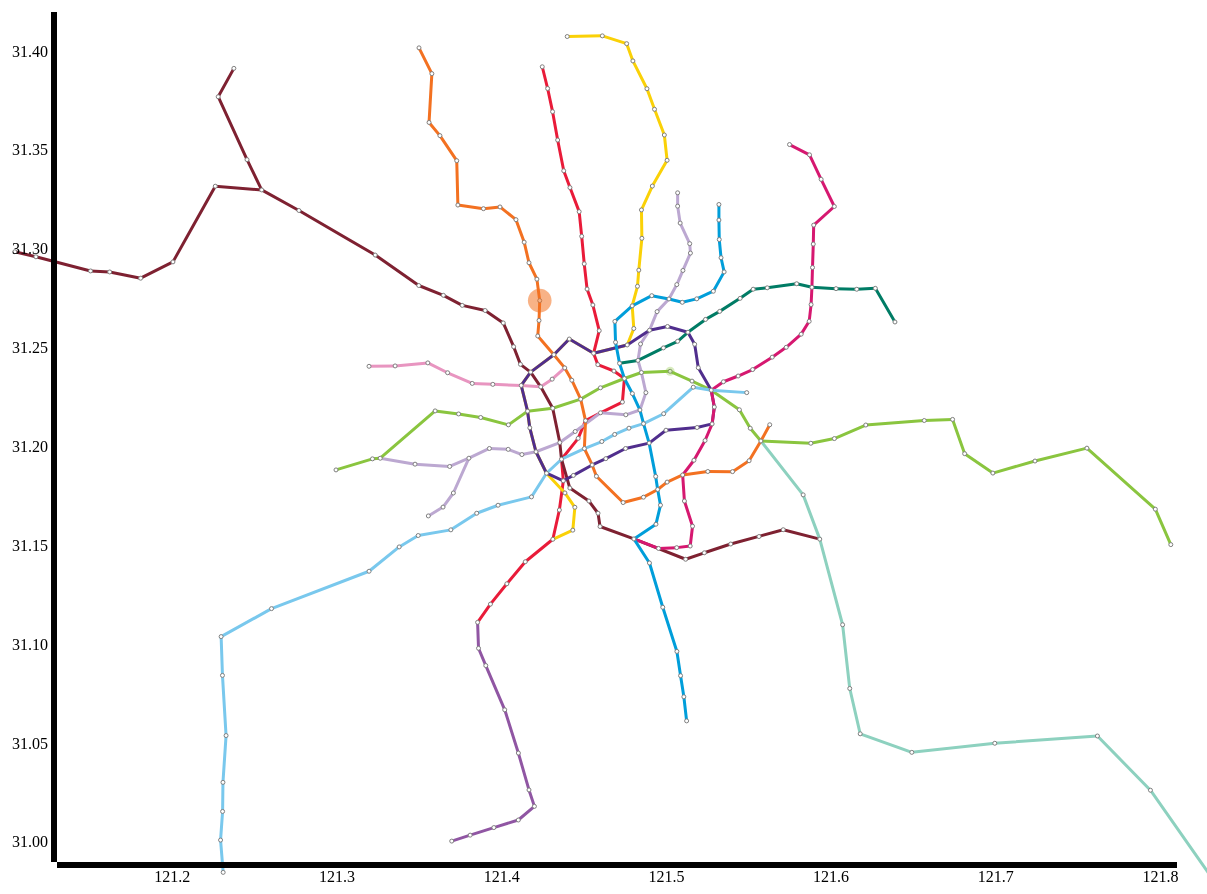
D3 v3 page, settled after 480 driven frames (8 s of simulated time); the page loaded 2 data file(s).


	var line_color = {"1": "#e91b39", "2": "#8ac53f", "3": "#fad107", "4": "#502e8d", "5": "#9056a3", "6": "#d61870", "7": "#f37121", "8": "#009eda", "9": "#79c8ed", "10": "#bca8d1", "11": "#7e2131", "12": "#007c65", "13": "#e895c0", "16": "#8dd1bf"
	};
	//var data = [{'name': '黄陂南路', 'transfer': '普通站', 'y': 569, 'x': 541, 'line': '1', 'id': '0122'},
	//{'name': '大华三路', 'transfer': '换乘站', 'y': 546, 'x': 544, 'line': '1', 'id': '0123'},
	//{'name': '新闸路', 'transfer': '普通站', 'y': 521, 'x': 483, 'line': '1', 'id': '0124'}];

	var connections;

	var stations;

	var entries = [
			[{"name": "大华三路", "x": 100, "y": 100, "entry": 50}, {"name": "陆家嘴", "x": 400, "y": 400, "entry": 80}], 
			[{"name": "大华三路", "x": 100, "y": 100, "entry": 100}, {"name": "陆家嘴", "x": 400, "y": 400, "entry": 100}], 
			[{"name": "大华三路", "x": 100, "y": 100, "entry": 150}, {"name": "陆家嘴", "x": 400, "y": 400, "entry": 180}], 
			[{"name": "大华三路", "x": 100, "y": 100, "entry": 120}, {"name": "陆家嘴", "x": 400, "y": 400, "entry": 150}], 
			[{"name": "大华三路", "x": 100, "y": 100, "entry": 90}, {"name": "陆家嘴", "x": 400, "y": 400, "entry": 80}], 
			[{"name": "大华三路", "x": 100, "y": 100, "entry": 70}, {"name": "陆家嘴", "x": 400, "y": 400, "entry": 100}],
			[{"name": "大华三路", "x": 100, "y": 100, "entry": 70}, {"name": "陆家嘴", "x": 400, "y": 400, "entry": 10}],
			[{"name": "大华三路", "x": 100, "y": 100, "entry": 80}, {"name": "陆家嘴", "x": 400, "y": 400, "entry": 30}],
			[{"name": "大华三路", "x": 100, "y": 100, "entry": 40}, {"name": "陆家嘴", "x": 400, "y": 400, "entry": 100}],
			[{"name": "大华三路", "x": 100, "y": 100, "entry": 10}, {"name": "陆家嘴", "x": 400, "y": 400, "entry": 120}]
	];

	var margin = {top: 20, right: 30, left: 50, bottom: 30};
	var width = 1200 - margin.left - margin.right;
	var height = 900 - margin.top - margin.bottom;

	var chart = d3.select("#metro")
				.attr("width", width + margin.left + margin.right)
				.attr("height", height + margin.top + margin.bottom)
				.append("g")
				.attr("transform", "translate(" + margin.left + "," + margin.top + ")");

	var x = d3.scale.linear().domain([121.13, 121.81]).range([0, width]);
	var y = d3.scale.linear().domain([30.99, 31.42]).range([height, 0]);
	var r = d3.scale.sqrt().domain([0, 200]).range([0, 20]);
	var opacity_scaler = d3.scale.linear().domain([0, 200]).range([0.3, 1]);

	var xAxis = d3.svg.axis()
				.scale(x)
				.orient("bottom");
	var yAxis = d3.svg.axis()
				.scale(y)
				.orient("left");

	d3.json("connections_by_station_name.json", function(error, json){
		if (error) return console.warn(error);
		connections = json;
		d3.json("stations_by_name.json", function(error, json){
			if (error) return console.warn(error);
			stations = json;
			visualize();
			// update(entries.shift());
		});
	});

	function visualize() {

		chart.selectAll("line.route")
			.data(connections)
			.enter()
			.append("svg:line")
			.attr("class", "route")
			.attr("stroke-width", 3)
			.attr("id", function(d) { return d[0] + "-" + d[1]; })
			.attr("stroke", function(d){ return line_color[d[2]]; })
			.attr("stroke-linecap", "round")
			.attr("x1", function(d) { return x(parseFloat(stations[d[0]]['LNG'])); })
			.attr("y1", function(d) { return y(parseFloat(stations[d[0]]['LAT'])); })
			.attr("x2", function(d) { return x(parseFloat(stations[d[1]]['LNG'])); })
			.attr("y2", function(d) { return y(parseFloat(stations[d[1]]['LAT'])); });


		chart.selectAll("circle.station")
			.data(Object.keys(stations))
			.enter()
			.append("svg:circle")
			.attr("class", "station")
			.attr("id", function(d){ return d; })
			.attr("cx", function(d){ return x(stations[d]['LNG']);})
			.attr("cy", function(d){ return y(stations[d]['LAT']);})
			.attr("r", 2)
			.style("stroke", "grey")
			.style("fill", "#ffffff");

		chart.append('g')
			.attr("class", "x axis")
			.attr("transform", "translate(0, " + height + ")")
			.call(xAxis);
	
		chart.append('g')
			.attr("class", "y axis")
			.call(yAxis);
	}

	function draw(oneTick){
		var circles = chart.selectAll("circle.entry");
		var circlesUpdate = circles.data(oneTick, function(d){ return d["name"]; });

		circlesUpdate.transition()
			.duration(1000)
			.attr("r", function(d){ return r(d["entry"]); })
			.style("fill-opacity", function(d) { return opacity_scaler(d["entry"]); });

		circlesUpdate.enter().append("circle")
			.attr("class", "entry")
			.attr("cx", function(d) { return x(stations[d["name"]]["LNG"]); })
			.attr("cy", function(d) { return y(stations[d["name"]]["LAT"]); })
			.attr("r", 2)
			.style("fill", function(d) { 
				return line_color[stations[d["name"]]["LINE_NO"]]; } )
			.style("fill-opacity", function(d) { return opacity_scaler(d["entry"]); })
			.transition()
			.duration(1000)
			.attr("r", function(d) { return r(d["entry"]); });

		circlesUpdate.exit().remove();
	}

	function update(){
		var oneTick = entries.shift();
		if (oneTick) {
			draw(oneTick);
		}
		else {
			stopAnimation();
		}
	}

	var intervalId = setInterval(update, 1000);

	function stopAnimation(){
		clearInterval(intervalId);
	}



### data: stations_by_name.json
{
 "马陆": {
  "SERIAL_NO": "9",
  "TRANSFER_TAG": "普通站",
  "LINE_NO": "11",
  "ST_NAME_EN": "Malu",
  "Y": "226",
  "ST_HORIZONTAL": "高架",
  "ST_NO": "1135",
  "X": "200",
  "LNG": "121.3",
  "LAT": "31.32",
  "ST_NAME": "马陆"
 },
 "共康路": {
  "SERIAL_NO": "7",
  "TRANSFER_TAG": "普通站",
  "LINE_NO": "1",
  "ST_NAME_EN": "GongkangRoad",
  "Y": "287",
  "ST_HORIZONTAL": "高架",
  "ST_NO": "0132",
  "X": "519",
  "LNG": "121.4",
  "LAT": "31.32",
  "ST_NAME": "共康路"
 },
 "上海儿童医学中心": {
  "SERIAL_NO": "9",
  "TRANSFER_TAG": "普通站",
  "LINE_NO": "6",
  "ST_NAME_EN": "ChildrenMedicalCenter",
  "Y": "719",
  "ST_HORIZONTAL": "地下",
  "ST_NO": "0629",
  "X": "635",
  "LNG": "121.5",
  "LAT": "31.2",
  "ST_NAME": "上海儿童医学中心"
 },
 "刘行": {
  "SERIAL_NO": "4",
  "TRANSFER_TAG": "普通站",
  "LINE_NO": "7",
  "ST_NAME_EN": "Liuhang",
  "Y": "146",
  "ST_HORIZONTAL": "地下",
  "ST_NO": "0724",
  "X": "394",
  "LNG": "121.4",
  "LAT": "31.36",
  "ST_NAME": "刘行"
 },
 "大华三路": {
  "SERIAL_NO": "13",
  "TRANSFER_TAG": "普通站",
  "LINE_NO": "7",
  "ST_NAME_EN": "DahuasanRoad",
  "Y": "372",
  "ST_HORIZONTAL": "地下",
  "ST_NO": "0733",
  "X": "433",
  "LNG": "121.4",
  "LAT": "31.27",
  "ST_NAME": "大华三路"
 },
 "中潭路": {
  "SERIAL_NO": "9",
  "TRANSFER_TAG": "换乘站",
  "LINE_NO": "4",
  "ST_NAME_EN": "ZhongtanRoad",
  "Y": "433",
  "ST_HORIZONTAL": "高架",
  "ST_NO": "0409",
  "X": "470",
  "LNG": "121.4",
  "LAT": "31.25",
  "ST_NAME": "中潭路"
 },
 "嘉定新城": {
  "SERIAL_NO": "8",
  "TRANSFER_TAG": "普通站",
  "LINE_NO": "11",
  "ST_NAME_EN": "JiadingXincheng",
  "Y": "208",
  "ST_HORIZONTAL": "高架",
  "ST_NO": "1134",
  "X": "212",
  "LNG": "121.3",
  "LAT": "31.33",
  "ST_NAME": "嘉定新城"
 },
 "丰庄": {
  "SERIAL_NO": "3",
  "TRANSFER_TAG": "普通站",
  "LINE_NO": "13",
  "ST_NAME_EN": "Fengzhuang",
  "Y": "380",
  "ST_HORIZONTAL": "地下",
  "ST_NO": "1323",
  "X": "272",
  "LNG": "121.4",
  "LAT": "31.24",
  "ST_NAME": "丰庄"
 },
 "真北路": {
  "SERIAL_NO": "5",
  "TRANSFER_TAG": "普通站",
  "LINE_NO": "13",
  "ST_NAME_EN": "ZhengbeiRoad",
  "Y": "434",
  "ST_HORIZONTAL": "地下",
  "ST_NO": "1325",
  "X": "309",
  "LNG": "121.4",
  "LAT": "31.23",
  "ST_NAME": "真北路"
 },
 "行知路": {
  "SERIAL_NO": "12",
  "TRANSFER_TAG": "普通站",
  "LINE_NO": "7",
  "ST_NAME_EN": "XingzhiRoad",
  "Y": "347",
  "ST_HORIZONTAL": "地下",
  "ST_NO": "0732",
  "X": "445",
  "LNG": "121.4",
  "LAT": "31.28",
  "ST_NAME": "行知路"
 },
 "淞虹路": {
  "SERIAL_NO": "4",
  "TRANSFER_TAG": "普通站",
  "LINE_NO": "2",
  "ST_NAME_EN": "SonghongRoad",
  "Y": "476",
  "ST_HORIZONTAL": "地下",
  "ST_NO": "0237",
  "X": "214",
  "LNG": "121.4",
  "LAT": "31.22",
  "ST_NAME": "淞虹路"
 },
 "金海路": {
  "SERIAL_NO": "16",
  "TRANSFER_TAG": "普通站",
  "LINE_NO": "12",
  "ST_NAME_EN": "JinhaiRoad",
  "Y": "505",
  "ST_HORIZONTAL": "地下",
  "ST_NO": "1251",
  "X": "1023",
  "LNG": "121.6",
  "LAT": "31.26",
  "ST_NAME": "金海路"
 },
 "龙柏新村": {
  "SERIAL_NO": "3",
  "TRANSFER_TAG": "普通站",
  "LINE_NO": "10",
  "ST_NAME_EN": "LongBaiXincun",
  "Y": "598",
  "ST_HORIZONTAL": "地下",
  "ST_NO": "1020",
  "X": "206",
  "LNG": "121.4",
  "LAT": "31.18",
  "ST_NAME": "龙柏新村"
 },
 "桃浦新村": {
  "SERIAL_NO": "11",
  "TRANSFER_TAG": "普通站",
  "LINE_NO": "11",
  "ST_NAME_EN": "TaopuXincun",
  "Y": "274",
  "ST_HORIZONTAL": "地下",
  "ST_NO": "1138",
  "X": "229",
  "LNG": "121.3",
  "LAT": "31.28",
  "ST_NAME": "桃浦新村"
 },
 "铁力路": {
  "SERIAL_NO": "2",
  "TRANSFER_TAG": "普通站",
  "LINE_NO": "3",
  "ST_NAME_EN": "TieliRoad",
  "Y": "52",
  "ST_HORIZONTAL": "地下",
  "ST_NO": "0338",
  "X": "633",
  "LNG": "121.5",
  "LAT": "31.41",
  "ST_NAME": "铁力路"
 },
 "场中路": {
  "SERIAL_NO": "10",
  "TRANSFER_TAG": "普通站",
  "LINE_NO": "7",
  "ST_NAME_EN": "ChangzhongRoad",
  "Y": "295",
  "ST_HORIZONTAL": "地下",
  "ST_NO": "0730",
  "X": "443",
  "LNG": "121.4",
  "LAT": "31.3",
  "ST_NAME": "场中路"
 },
 "杨思": {
  "SERIAL_NO": "8",
  "TRANSFER_TAG": "普通站",
  "LINE_NO": "8",
  "ST_NAME_EN": "Yangsi",
  "Y": "801",
  "ST_HORIZONTAL": "地下",
  "ST_NO": "0827",
  "X": "468",
  "LNG": "121.5",
  "LAT": "31.16",
  "ST_NAME": "杨思"
 },
 "西藏南路": {
  "SERIAL_NO": "22",
  "TRANSFER_TAG": "换乘站",
  "LINE_NO": "4",
  "ST_NAME_EN": "SouthXizangRoad",
  "Y": "678",
  "ST_HORIZONTAL": "地下",
  "ST_NO": "0422",
  "X": "529",
  "LNG": "121.5",
  "LAT": "31.2",
  "ST_NAME": "西藏南路"
 },
 "昌平路": {
  "SERIAL_NO": "18",
  "TRANSFER_TAG": "普通站",
  "LINE_NO": "7",
  "ST_NAME_EN": "ChangpingRoad",
  "Y": "509",
  "ST_HORIZONTAL": "地下",
  "ST_NO": "0738",
  "X": "452",
  "LNG": "121.4",
  "LAT": "31.23",
  "ST_NAME": "昌平路"
 },
 "江湾体育场": {
  "SERIAL_NO": "28",
  "TRANSFER_TAG": "普通站",
  "LINE_NO": "10",
  "ST_NAME_EN": "JiangwanStadium",
  "Y": "261",
  "ST_HORIZONTAL": "地下",
  "ST_NO": "1065",
  "X": "737",
  "LNG": "121.5",
  "LAT": "31.3",
  "ST_NAME": "江湾体育场"
 },
 "金平路": {
  "SERIAL_NO": "8",
  "TRANSFER_TAG": "普通站",
  "LINE_NO": "5",
  "ST_NAME_EN": "JinpingRoad",
  "Y": "965",
  "ST_HORIZONTAL": "高架",
  "ST_NO": "0510",
  "X": "179",
  "LNG": "121.4",
  "LAT": "31.01",
  "ST_NAME": "金平路"
 },
 "四川北路": {
  "SERIAL_NO": "21",
  "TRANSFER_TAG": "普通站",
  "LINE_NO": "10",
  "ST_NAME_EN": "NorthSichuanRoad",
  "Y": "467",
  "ST_HORIZONTAL": "地下",
  "ST_NO": "1058",
  "X": "623",
  "LNG": "121.5",
  "LAT": "31.25",
  "ST_NAME": "四川北路"
 },
 "国权路": {
  "SERIAL_NO": "26",
  "TRANSFER_TAG": "普通站",
  "LINE_NO": "10",
  "ST_NAME_EN": "GuoquanRoad",
  "Y": "326",
  "ST_HORIZONTAL": "地下",
  "ST_NO": "1063",
  "X": "738",
  "LNG": "121.5",
  "LAT": "31.29",
  "ST_NAME": "国权路"
 },
 "嘉善路": {
  "SERIAL_NO": "19",
  "TRANSFER_TAG": "普通站",
  "LINE_NO": "9",
  "ST_NAME_EN": "JiashanRoad",
  "Y": "631",
  "ST_HORIZONTAL": "地下",
  "ST_NO": "0936",
  "X": "454",
  "LNG": "121.5",
  "LAT": "31.2",
  "ST_NAME": "嘉善路"
 },
 "江杨北路": {
  "SERIAL_NO": "1",
  "TRANSFER_TAG": "普通站",
  "LINE_NO": "3",
  "ST_NAME_EN": "NorthJiangyangRoad",
  "Y": "34",
  "ST_HORIZONTAL": "地面",
  "ST_NO": "0339",
  "X": "622",
  "LNG": "121.4",
  "LAT": "31.41",
  "ST_NAME": "江杨北路"
 },
 "巨峰路": {
  "SERIAL_NO": "21",
  "TRANSFER_TAG": "换乘站",
  "LINE_NO": "6",
  "ST_NAME_EN": "JufengRoad",
  "Y": "501",
  "ST_HORIZONTAL": "高架",
  "ST_NO": "0641",
  "X": "889",
  "LNG": "121.6",
… [head cut at 6 KiB]
### data: connections_by_station_name.json
[
 [
  "富锦路",
  "友谊西路",
  "1"
 ],
 [
  "友谊西路",
  "宝安公路",
  "1"
 ],
 [
  "宝安公路",
  "共富新村",
  "1"
 ],
 [
  "共富新村",
  "呼兰路",
  "1"
 ],
 [
  "呼兰路",
  "通河新村",
  "1"
 ],
 [
  "通河新村",
  "共康路",
  "1"
 ],
 [
  "共康路",
  "彭浦新村",
  "1"
 ],
 [
  "彭浦新村",
  "汶水路",
  "1"
 ],
 "... 325 more items"
]